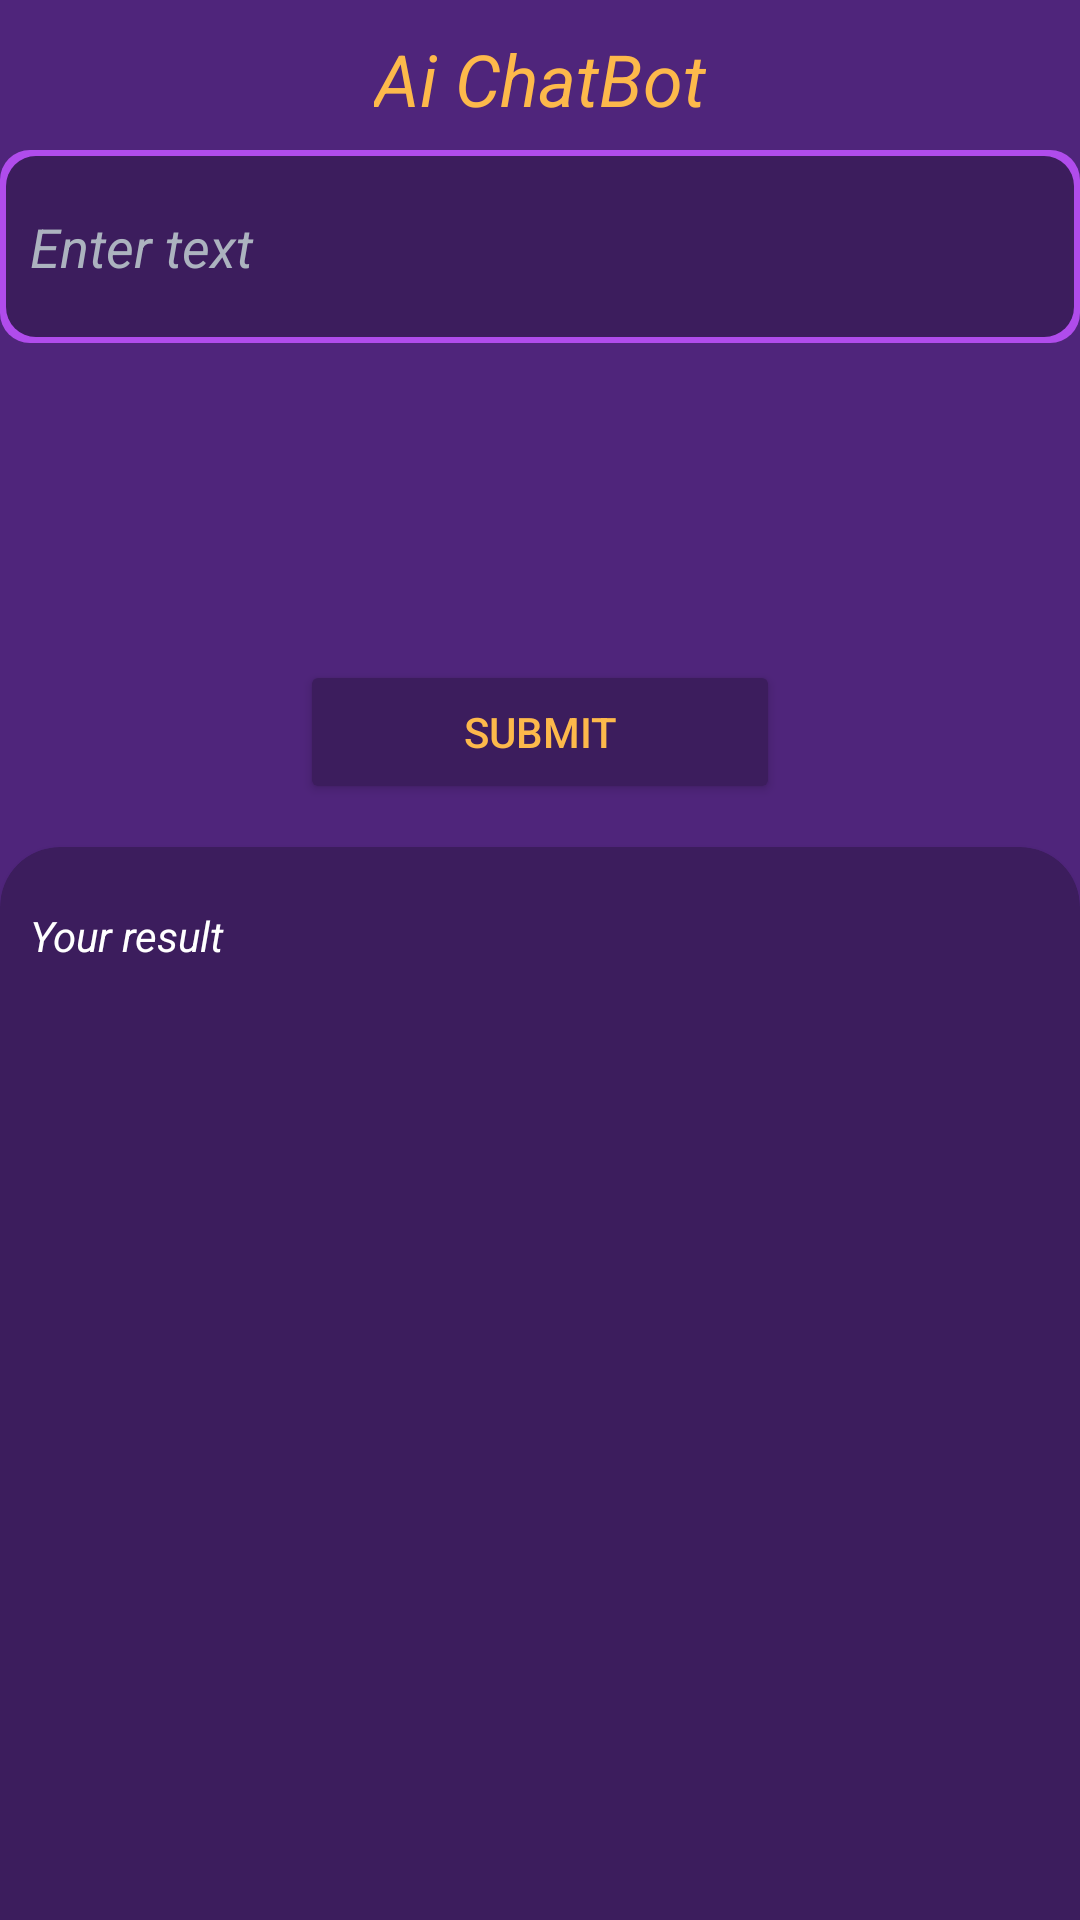

The Android layout XML behind this screen, and the referenced resources:
<!-- AndroidManifest.xml: application theme Theme.Aptitude -->
<!-- res/layout/fragment_chat.xml -->
<?xml version="1.0" encoding="utf-8"?>
<androidx.constraintlayout.widget.ConstraintLayout xmlns:android="http://schemas.android.com/apk/res/android"
    xmlns:tools="http://schemas.android.com/tools"
    android:layout_width="match_parent"
    android:layout_height="match_parent"
    xmlns:app="http://schemas.android.com/apk/res-auto"
    tools:context=".ChatFragment">
    <androidx.constraintlayout.widget.ConstraintLayout
        android:layout_width="match_parent"
        android:layout_height="match_parent"
        app:layout_constraintTop_toTopOf="parent"

        android:background="#4F257B"
        >
        <TextView
            android:id="@+id/text"
            android:layout_marginTop="10dp"
            android:layout_width="wrap_content"
            android:layout_height="wrap_content"
            app:layout_constraintTop_toTopOf="parent"
            app:layout_constraintStart_toStartOf="parent"
            app:layout_constraintEnd_toEndOf="parent"
            android:text="Ai ChatBot"
            android:textSize="24dp"
            android:textColor="#FDB94B"
            android:textStyle="italic"
            />
        <ImageView
            android:id="@+id/backpress"
            android:layout_width="30dp"
            android:layout_height="30dp"
            app:layout_constraintTop_toTopOf="parent"
            app:layout_constraintStart_toStartOf="parent"
            android:src="@drawable/backpress"
            android:layout_marginTop="10dp"
            android:layout_marginStart="30dp"
            app:tint="#FDB94B" />
        <androidx.cardview.widget.CardView
            android:layout_width="match_parent"
            android:layout_marginTop="240dp"
            android:layout_height="450dp"
            android:maxHeight="500dp"
            app:cardCornerRadius="20dp"
            android:elevation="20dp"
            app:cardBackgroundColor="#3C1D5D"

            app:layout_constraintStart_toStartOf="parent"
            app:layout_constraintTop_toBottomOf="@id/text">
            <ScrollView
                android:layout_width="match_parent"
                android:layout_height="match_parent"
                android:clipToPadding="false"
                android:paddingBottom="100dp"
                >
                <TextView
                    android:id="@+id/ApiResult"
                    android:layout_width="match_parent"
                    android:layout_height="wrap_content"
                    android:layout_marginVertical="20dp"
                    android:text="Your result"
                    android:textColor="@color/white"

                    android:textStyle="italic"
                    android:layout_marginHorizontal="10dp"/>



            </ScrollView>
            <ProgressBar
                android:id="@+id/progressBar"
                android:layout_width="wrap_content"
                android:layout_height="wrap_content"
                android:visibility="gone"
                android:layout_gravity="center"
                app:layout_constraintTop_toTopOf="parent"
                app:layout_constraintBottom_toBottomOf="parent"
                app:layout_constraintStart_toStartOf="parent"
                app:layout_constraintEnd_toEndOf="parent"
                android:indeterminate="true"/>


        </androidx.cardview.widget.CardView>



    </androidx.constraintlayout.widget.ConstraintLayout>


    <androidx.constraintlayout.widget.ConstraintLayout
        android:id="@+id/userconstraint"
        android:layout_width="match_parent"

        android:maxHeight="100dp"

        android:layout_marginTop="50dp"
        app:layout_constraintTop_toTopOf="parent"

        app:layout_constraintStart_toStartOf="parent"
        android:background="@drawable/colour"
         android:layout_height="wrap_content">

        <ScrollView
            android:layout_width="match_parent"
            android:layout_height="match_parent"

            >
            <EditText
                android:layout_width="match_parent"
                android:layout_height="match_parent"
                android:id="@+id/userEditText"
                android:layout_marginVertical="20dp"
                android:textColor="@color/white"
                android:background="@null"
                android:inputType="text"
                android:textColorHint="#ACB3BF"
                android:hint="Enter text"

                android:textStyle="italic"
                android:layout_marginHorizontal="10dp"
                >

            </EditText>

        </ScrollView>

    </androidx.constraintlayout.widget.ConstraintLayout>
    <Button
        android:id="@+id/sender"
        android:layout_width="match_parent"
        android:layout_height="wrap_content"
       app:layout_constraintTop_toTopOf="parent"
        app:layout_constraintStart_toStartOf="parent"
        app:layout_constraintEnd_toEndOf="parent"
        android:layout_marginHorizontal="100dp"
        android:backgroundTint="#3C1D5D"
        android:textColor="#FDB94B"
        android:text="Submit"
        android:layout_marginTop="220dp"/>






</androidx.constraintlayout.widget.ConstraintLayout>
<!-- resources referenced by this layout -->
<resources>
  <color name="white">#FFFFFFFF</color>
  <!-- drawable colour (drawable) -->
  <?xml version="1.0" encoding="utf-8"?>
  <layer-list xmlns:android="http://schemas.android.com/apk/res/android">
  
  
  
      <item>
          <shape android:shape="rectangle"
              >
  
              <gradient
                  android:startColor="#B04CEC"
                  android:endColor="#B04CEC"
                  android:centerY="80%"
                  android:centerX="80%"
                  android:gradientRadius="15dp"
                  android:angle="10"/>
              <corners android:radius="10dp"/>
  
  
  
          </shape>
      </item>
      <item
          android:left="2dp"
          android:right="2dp"
          android:top="2dp"
          android:bottom="2dp">
          <shape android:shape="rectangle">
  
              <solid android:color="#3C1D5D"/>
              <corners android:radius="10dp"/>
          </shape>
      </item>
  
  
  </layer-list>
  <style name="Theme.Aptitude" parent="Base.Theme.Aptitude" />
  <style name="Base.Theme.Aptitude" parent="Theme.Material3.DayNight.NoActionBar">
          
          
      </style>
</resources>
